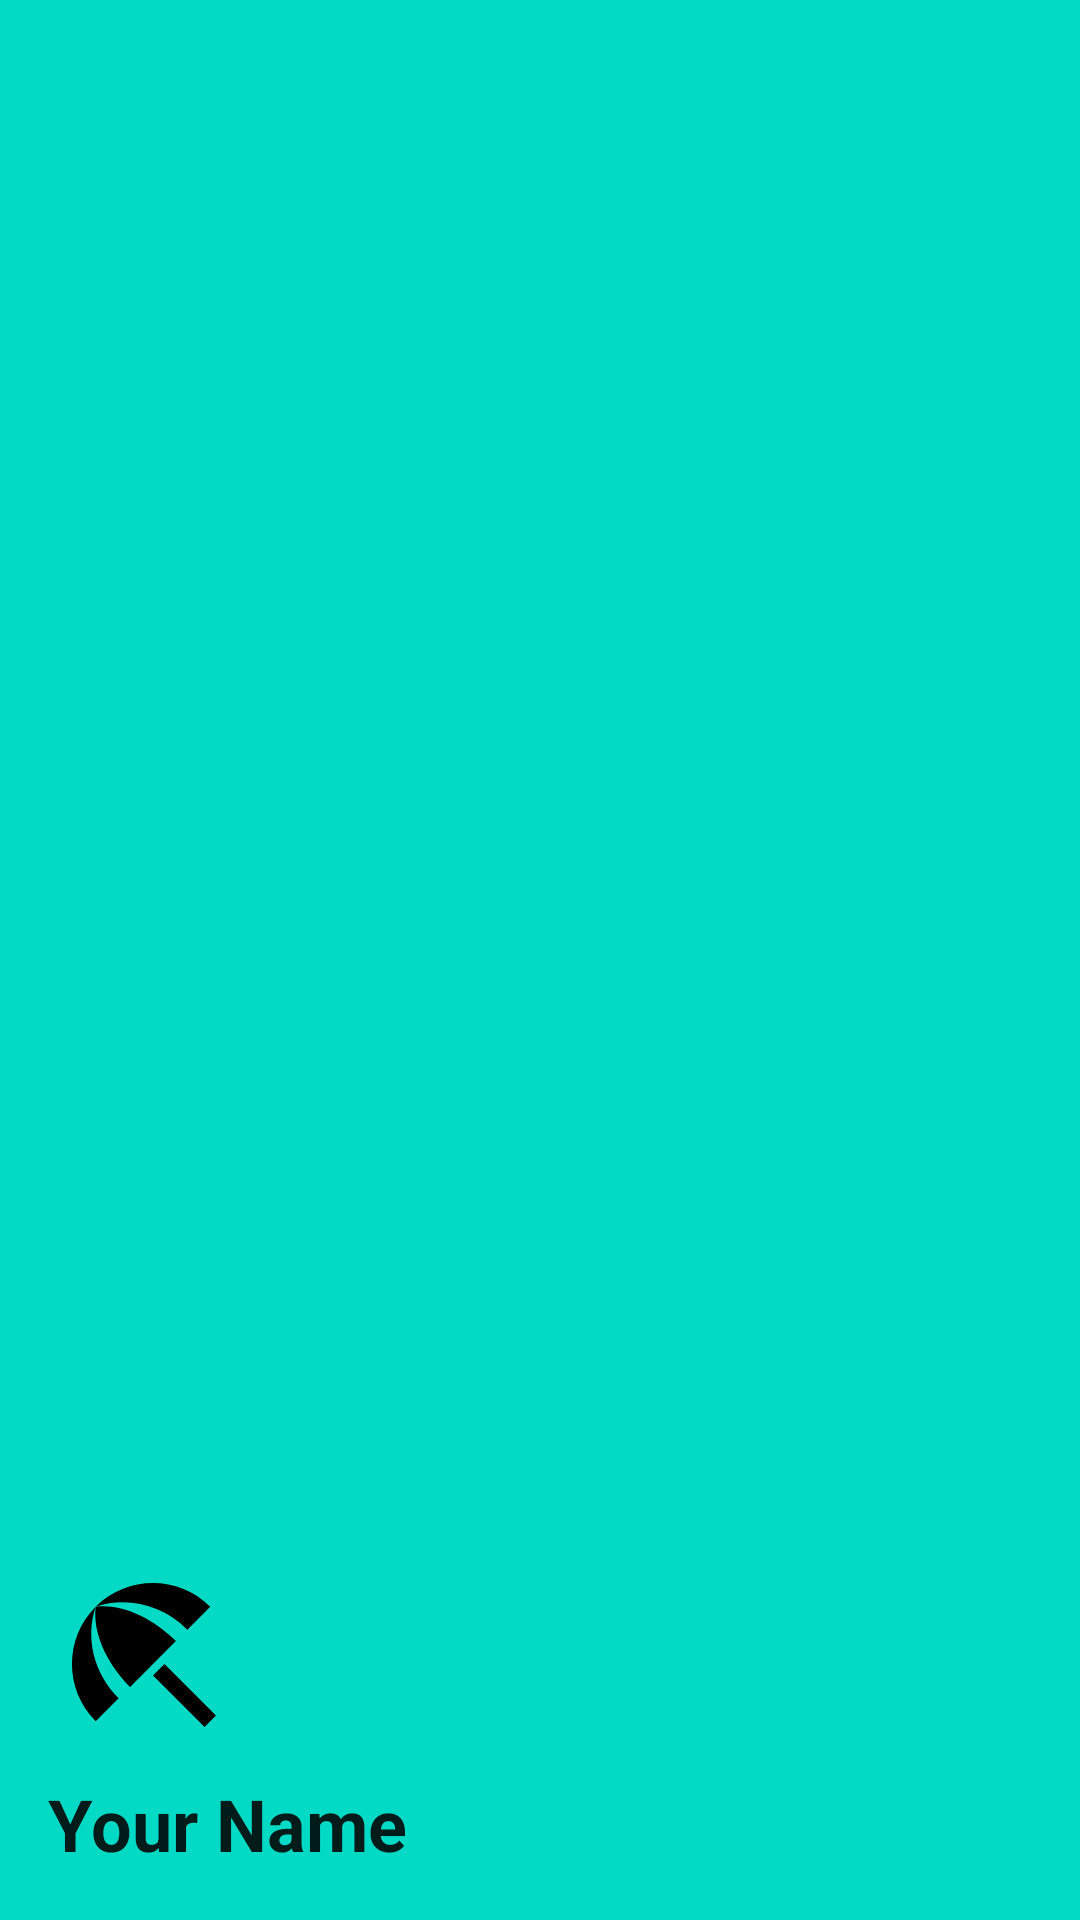

The Android layout XML behind this screen, and the referenced resources:
<!-- AndroidManifest.xml: application theme AppTheme -->
<!-- res/layout/navigation.xml -->
<?xml version="1.0" encoding="utf-8"?>

<LinearLayout xmlns:android="http://schemas.android.com/apk/res/android"
    android:layout_width="match_parent"
    android:layout_height="176dp"
    android:background="@color/colorAccent"
    android:gravity="bottom"
    android:orientation="vertical"
    android:padding="16dp">

    <ImageView
        android:layout_width="wrap_content"
        android:layout_height="wrap_content"
        android:src="@drawable/ic_beach_access_black" />

    <TextView
        android:layout_width="wrap_content"
        android:layout_height="wrap_content"
        android:paddingTop="8dp"
        android:text="Your Name"
        android:textAppearance="@style/TextAppearance.AppCompat.Headline"
        android:textStyle="bold" />

</LinearLayout>
<!-- resources referenced by this layout -->
<resources>
  <!-- drawable ic_beach_access_black (drawable) -->
  <vector android:height="64dp" android:viewportHeight="24.0"
      android:viewportWidth="24.0" android:width="64dp" xmlns:android="http://schemas.android.com/apk/res/android">
      <path android:fillColor="#FF000000" android:pathData="M13.127,14.56l1.43,-1.43 6.44,6.443L19.57,21zM17.42,8.83l2.86,-2.86c-3.95,-3.95 -10.35,-3.96 -14.3,-0.02 3.93,-1.3 8.31,-0.25 11.44,2.88zM5.95,5.98c-3.94,3.95 -3.93,10.35 0.02,14.3l2.86,-2.86C5.7,14.29 4.65,9.91 5.95,5.98zM5.97,5.96l-0.01,0.01c-0.38,3.01 1.17,6.88 4.3,10.02l5.73,-5.73c-3.13,-3.13 -7.01,-4.68 -10.02,-4.3z"/>
  </vector>
  <style name="AppTheme" parent="Theme.AppCompat.Light.NoActionBar">
          <item name="colorPrimary">@color/colorPrimary</item>
          <item name="colorPrimaryDark">@color/colorPrimaryDark</item>
          <item name="colorAccent">@color/colorAccent</item>
      </style>
  <!-- not gathered from this repository: default colours our renderer supplied (Android Studio template values) -->
  <color name="colorPrimary">#FF6200EE</color>
  <color name="colorPrimaryDark">#FF3700B3</color>
  <color name="colorAccent">#FF03DAC5</color>
</resources>
